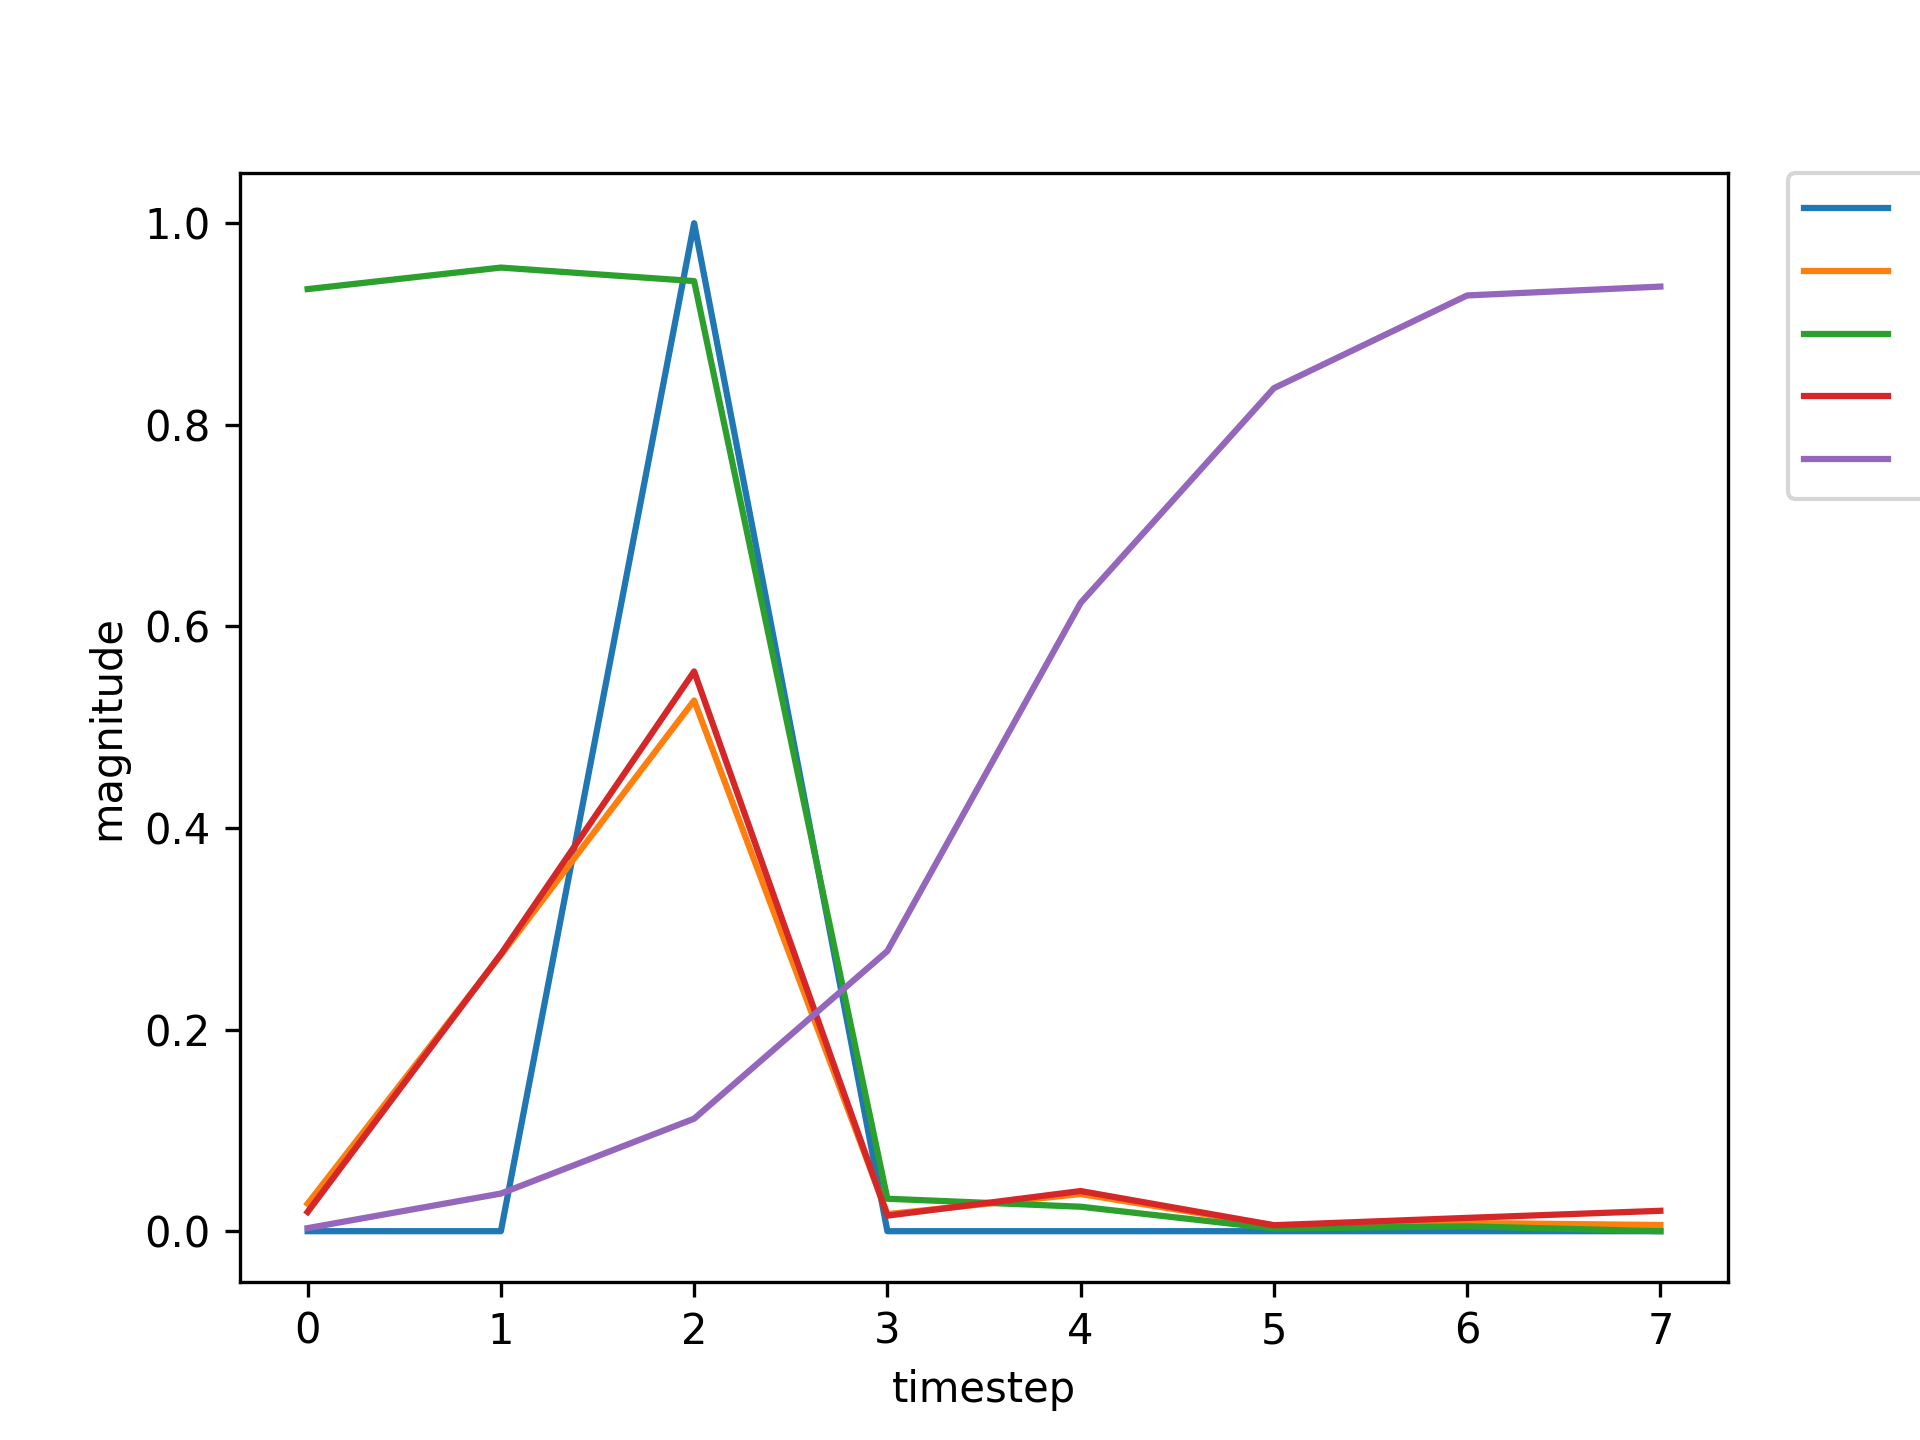

Data behind this chart, as committed beside it:
, input, expected_output, network_output
0, 1.0, 0, 0.9346
1, 0.0, 0, 0.956
2, 2.0, 1, 0.9426
3, 0.0, 0, 0.0322
4, 0.0, 0, 0.02429
5, 0.0, 0, 0.002677
6, 0.0, 0, 0.004826
7, 1.0, 0, 0.007467
8, 0.0, 0, 0.1114
9, 2.0, 1, 0.324
10, 0.0, 0, 0.004274
11, 0.0, 0, 0.01653
12, 0.0, 0, 0.00514
13, 0.0, 0, 0.01104
14, 0.0, 0, 0.01914
15, 1.0, 0, 0.04994
16, 0.0, 0, 0.4156
17, 2.0, 1, 0.6675
18, 0.0, 0, 0.03047
19, 0.0, 0, 0.05162
20, 0.0, 0, 0.00636
21, 1.0, 0, 0.01342
22, 0.0, 0, 0.1325
23, 2.0, 1, 0.3566
24, 0.0, 0, 0.004995
25, 0.0, 0, 0.01907
26, 0.0, 0, 0.005172
27, 0.0, 0, 0.0113
28, 1.0, 0, 0.01922
29, 0.0, 0, 0.2774
30, 2.0, 1, 0.56
31, 0.0, 0, 0.01584
32, 0.0, 0, 0.04066
33, 0.0, 0, 0.006005
34, 1.0, 0, 0.01336
35, 0.0, 0, 0.1384
36, 2.0, 1, 0.367
37, 0.0, 0, 0.005267
38, 0.0, 0, 0.01996
39, 0.0, 0, 0.005197
40, 1.0, 0, 0.01139
41, 0.0, 0, 0.1327
42, 2.0, 1, 0.3559
43, 0.0, 0, 0.005031
44, 0.0, 0, 0.01917
45, 0.0, 0, 0.005207
46, 0.0, 0, 0.01139
47, 1.0, 0, 0.0194
48, 0.0, 0, 0.2796
49, 2.0, 1, 0.5621
50, 0.0, 0, 0.01607
51, 0.0, 0, 0.04092
52, 0.0, 0, 0.006019
53, 0.0, 0, 0.01339
54, 1.0, 0, 0.02044
55, 0.0, 0, 0.2906
56, 2.0, 1, 0.5705
57, 0.0, 0, 0.01708
58, 0.0, 0, 0.04187
59, 0.0, 0, 0.006056
... 677 more rows
